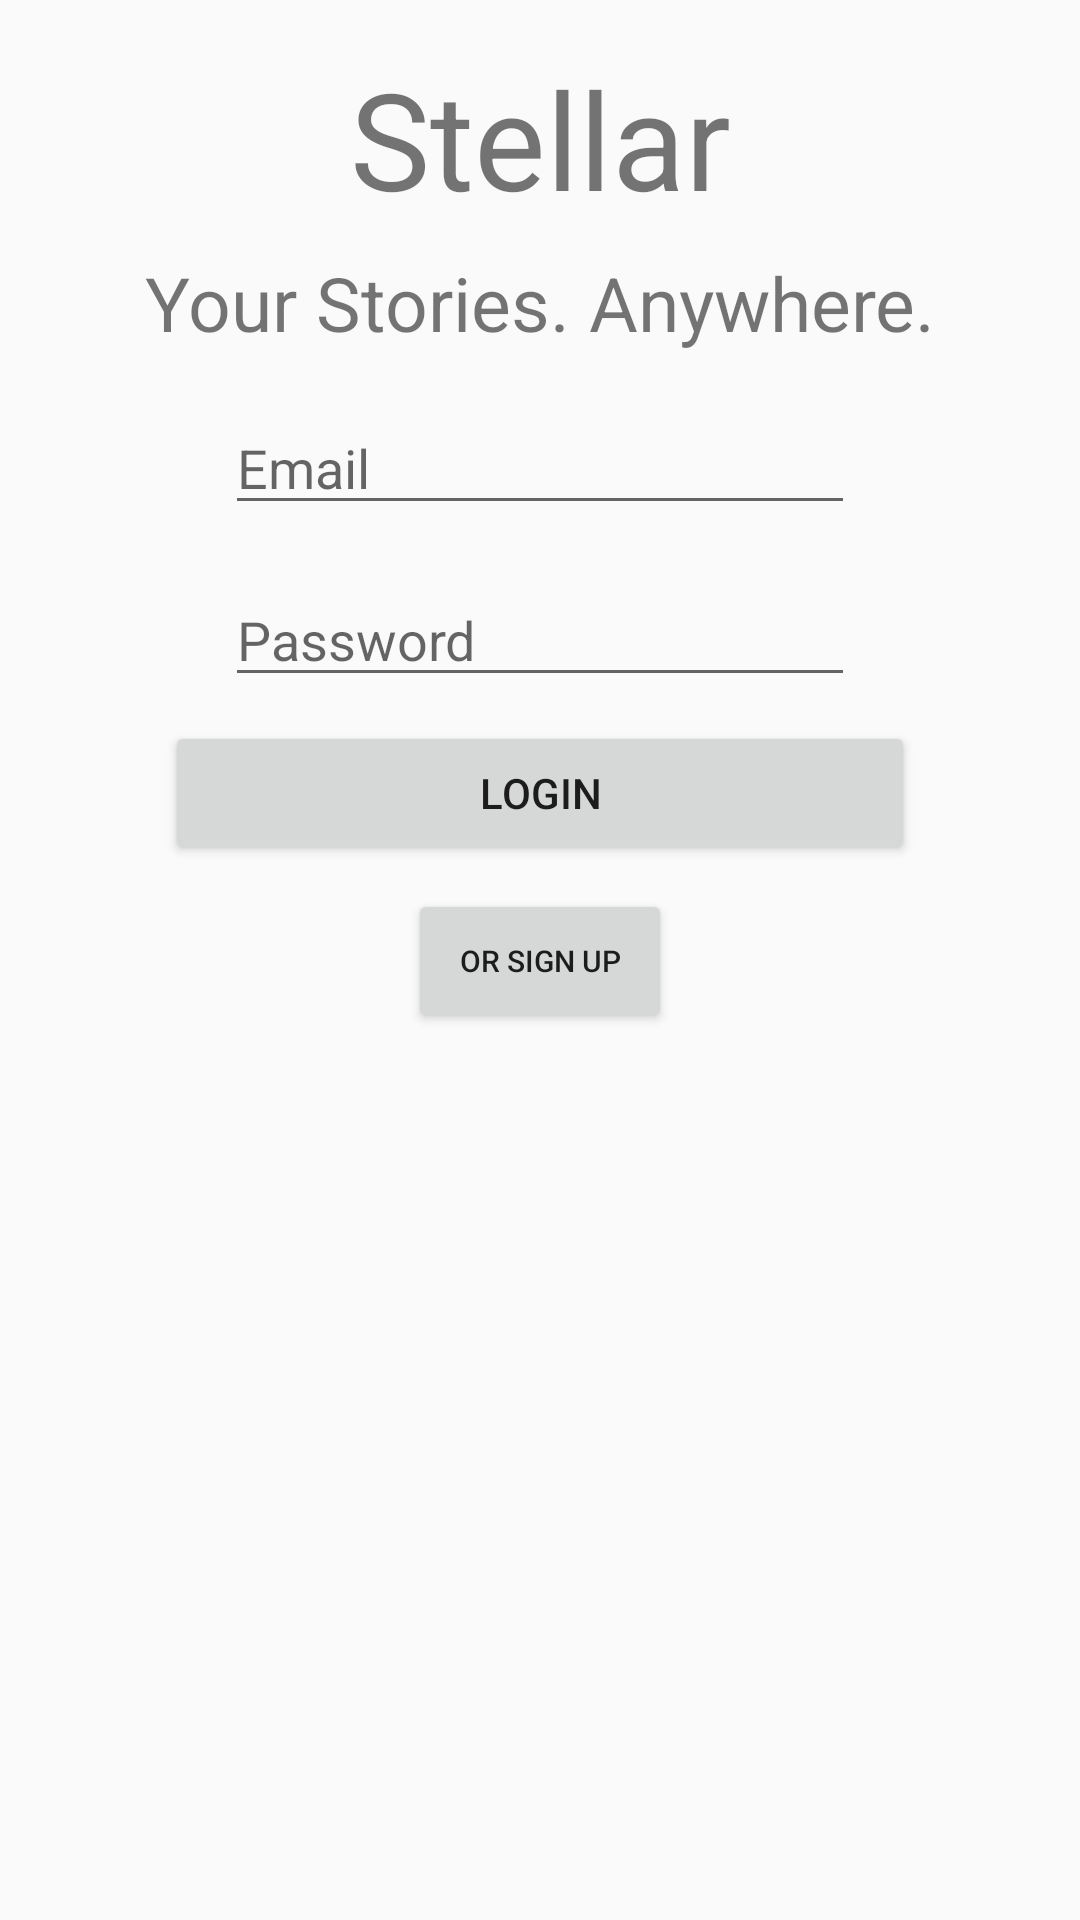

Write the Android layout XML for this screen, with the resource values it uses.
<!-- AndroidManifest.xml: application theme AppTheme -->
<!-- res/layout/activity_login.xml -->
<?xml version="1.0" encoding="utf-8"?>
<android.support.constraint.ConstraintLayout xmlns:android="http://schemas.android.com/apk/res/android"
    xmlns:app="http://schemas.android.com/apk/res-auto"
    xmlns:tools="http://schemas.android.com/tools"
    android:layout_width="match_parent"
    android:layout_height="match_parent"
    android:theme="@style/generalnotitle"
    tools:context=".Login">

    <TextView
        android:id="@+id/textView"
        android:layout_width="wrap_content"
        android:layout_height="wrap_content"
        android:layout_marginStart="16dp"
        android:layout_marginTop="16dp"
        android:layout_marginEnd="16dp"
        android:text="@string/name"
        android:textSize="45dp"
        app:layout_constraintEnd_toEndOf="parent"
        app:layout_constraintStart_toStartOf="parent"
        app:layout_constraintTop_toTopOf="parent" />

    <TextView
        android:id="@+id/textView2"
        android:layout_width="wrap_content"
        android:layout_height="wrap_content"
        android:layout_marginStart="8dp"
        android:layout_marginTop="8dp"
        android:layout_marginEnd="8dp"
        android:text="@string/your_stories_anywhere"
        android:textSize="25dp"
        app:layout_constraintBottom_toTopOf="@+id/space"
        app:layout_constraintEnd_toEndOf="parent"
        app:layout_constraintStart_toStartOf="parent"
        app:layout_constraintTop_toBottomOf="@+id/textView" />

    <EditText
        android:id="@+id/editText"
        android:layout_width="wrap_content"
        android:layout_height="wrap_content"
        android:layout_marginStart="8dp"
        android:layout_marginTop="8dp"
        android:layout_marginEnd="8dp"
        android:ems="10"
        android:hint="Email"
        android:inputType="textPersonName"
        app:layout_constraintEnd_toEndOf="parent"
        app:layout_constraintStart_toStartOf="parent"
        app:layout_constraintTop_toBottomOf="@+id/space" />

    <Space
        android:id="@+id/space"
        android:layout_width="wrap_content"
        android:layout_height="wrap_content"
        android:layout_marginStart="8dp"
        android:layout_marginTop="8dp"
        android:layout_marginEnd="8dp"
        android:layout_marginBottom="8dp"
        app:layout_constraintBottom_toTopOf="@+id/editText"
        app:layout_constraintEnd_toEndOf="parent"
        app:layout_constraintStart_toStartOf="parent"
        app:layout_constraintTop_toBottomOf="@+id/textView2" />

    <EditText
        android:id="@+id/editText2"
        android:layout_width="wrap_content"
        android:layout_height="wrap_content"
        android:layout_marginStart="8dp"
        android:layout_marginTop="16dp"
        android:layout_marginEnd="8dp"
        android:ems="10"
        android:inputType="textPassword"
        android:hint="Password"
        app:layout_constraintEnd_toEndOf="parent"
        app:layout_constraintStart_toStartOf="parent"
        app:layout_constraintTop_toBottomOf="@+id/editText" />

    <Button
        android:id="@+id/button"
        android:layout_width="wrap_content"
        android:layout_height="wrap_content"
        android:layout_marginTop="8dp"
        android:text="Login"
        android:minWidth="250dp"
        app:layout_constraintEnd_toEndOf="@+id/editText2"
        app:layout_constraintStart_toStartOf="@+id/editText2"
        app:layout_constraintTop_toBottomOf="@+id/editText2" />

    <Button
        android:id="@+id/button2"
        android:layout_width="wrap_content"
        android:layout_height="wrap_content"
        android:layout_marginStart="8dp"
        android:layout_marginTop="8dp"
        android:layout_marginEnd="8dp"
        android:text="Or sign up"
        android:textSize="10dp"
        app:layout_constraintEnd_toEndOf="parent"
        app:layout_constraintStart_toStartOf="parent"
        app:layout_constraintTop_toBottomOf="@+id/button" />
</android.support.constraint.ConstraintLayout>
<!-- resources referenced by this layout -->
<resources>
  <string name="name">Stellar</string>
  <string name="your_stories_anywhere">Your Stories. Anywhere.</string>
  <style name="generalnotitle" parent="Theme.AppCompat.Light">
          <item name="android:windowNoTitle">true</item>   
      </style>
  <style name="AppTheme" parent="Theme.AppCompat.Light.NoActionBar">
          
          <item name="colorPrimary">@color/colorPrimary</item>
          <item name="colorPrimaryDark">@color/colorPrimaryDark</item>
          <item name="colorAccent">@color/colorAccent</item>
      </style>
  <!-- not gathered from this repository: default colours our renderer supplied (Android Studio template values) -->
  <color name="colorPrimary">#FF6200EE</color>
  <color name="colorPrimaryDark">#FF3700B3</color>
  <color name="colorAccent">#FF03DAC5</color>
</resources>
